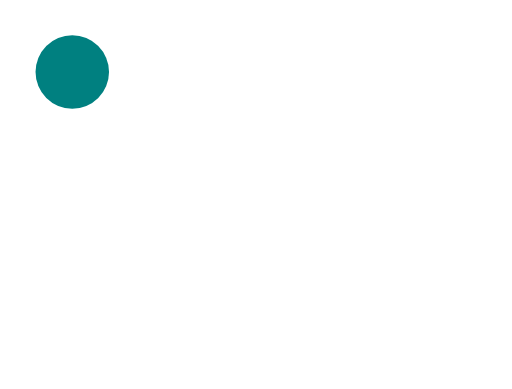
t = 0.00 s
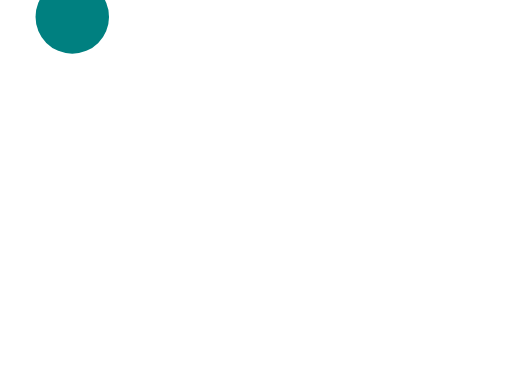
t = 0.63 s
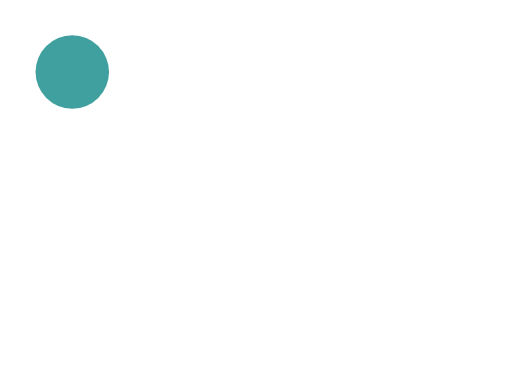
t = 1.25 s
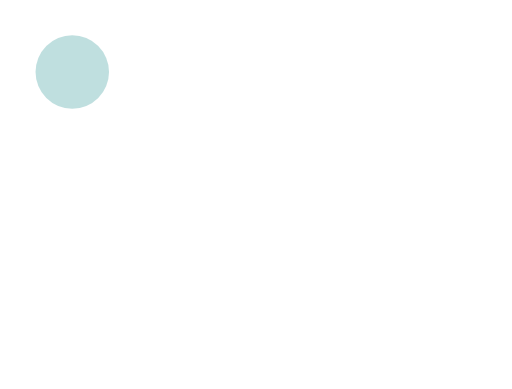
t = 1.75 s
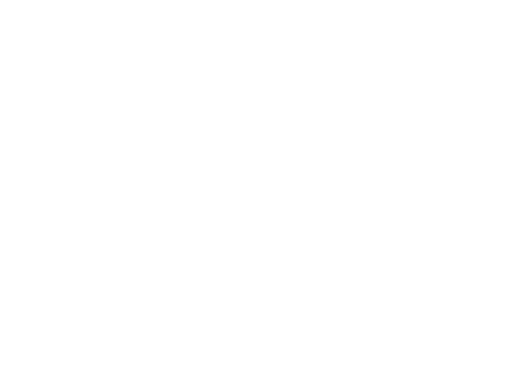
t = 2.38 s
t = 3.00 s: frame unchanged from t = 2.38 s, image omitted

The animated SVG that drew these frames (rendered in a browser with its animation timeline set to each time). Animation: 5 SMIL elements (animate=1,animateTransform=4); one cycle of 3.00 s.

<svg xmlns="http://www.w3.org/2000/svg" width="83.52" height="63.52" viewBox="8.24 28.24 83.52 63.52" version="1.1">
  <circle cx="20" cy="40" r="6" fill="teal">
    <animateTransform attributeName="transform" from="0 0" to="0 -12" additive="sum" begin="0s" dur="0.5s" fill="freeze" type="translate"/>
    <animateTransform attributeName="transform" from="0 0" to="0 12" additive="sum" begin="0.5s" dur="0.5s" fill="freeze" type="translate"/>
    <animate attributeName="opacity" from="1" to="0" begin="1s" dur="1s" fill="freeze"/>
    <animateTransform attributeName="transform" from="0 0" to="0 -8" additive="sum" begin="2s" dur="0.5s" fill="freeze" type="translate"/>
    <animateTransform attributeName="transform" from="0 0" to="0 8" additive="sum" begin="2.5s" dur="0.5s" fill="freeze" type="translate"/>
  </circle>
</svg>
